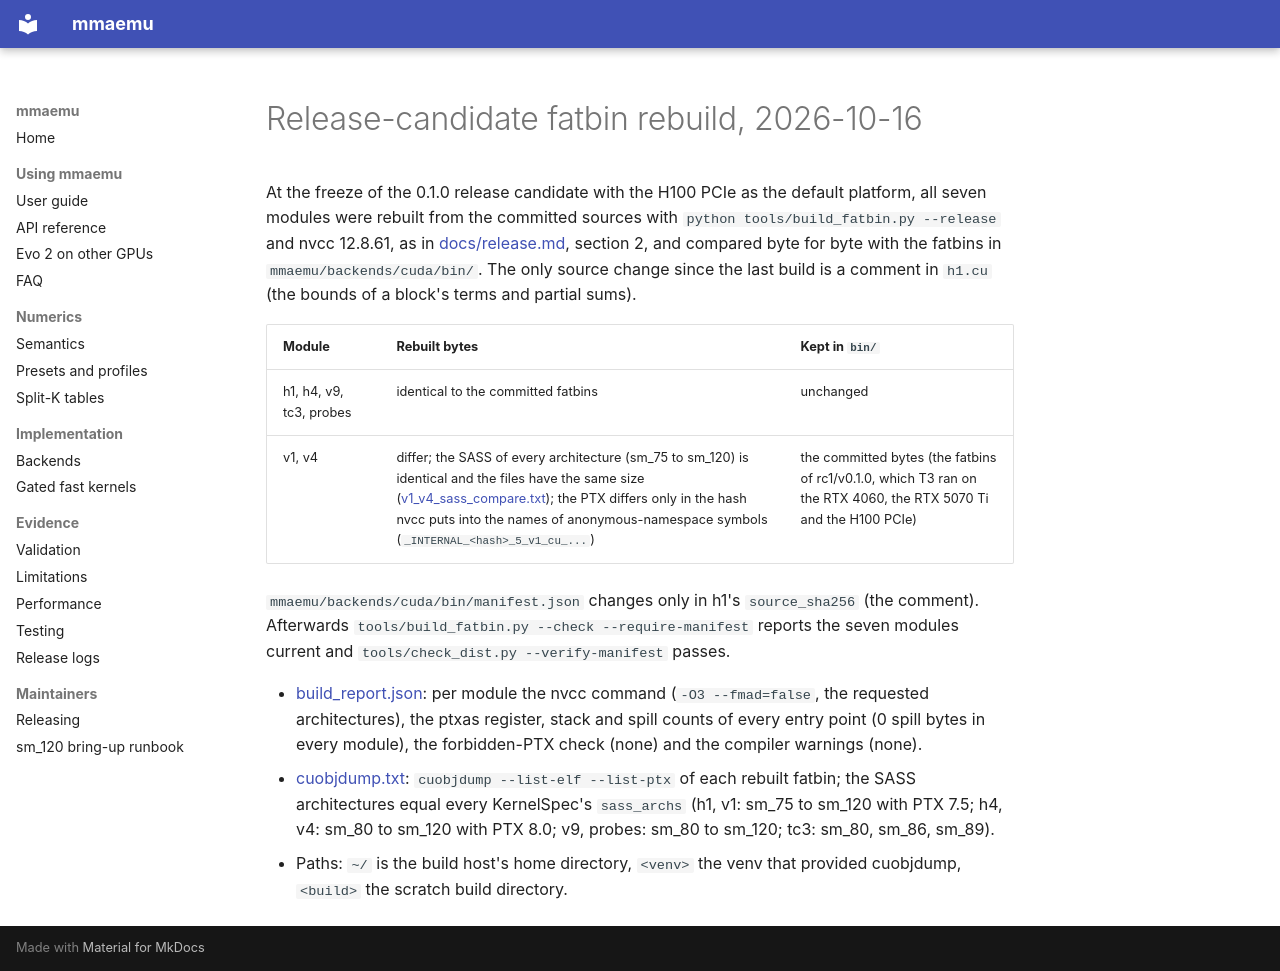

repository: astding/mmaemu · page: validation_logs/2026-10-16/rc-fatbin/index.html · generator: mkdocs

# Release-candidate fatbin rebuild, 2026-10-16

At the freeze of the 0.1.0 release candidate with the H100 PCIe as the default platform, all seven modules were
rebuilt from the committed sources with `python tools/build_fatbin.py --release` and nvcc 12.8.61, as in
[docs/release.md](../../../release.md), section 2, and compared byte for byte with the fatbins in
`mmaemu/backends/cuda/bin/`. The only source change since the last build is a comment in `h1.cu` (the bounds of
a block's terms and partial sums).

| Module | Rebuilt bytes | Kept in `bin/` |
|---|---|---|
| h1, h4, v9, tc3, probes | identical to the committed fatbins | unchanged |
| v1, v4 | differ; the SASS of every architecture (sm_75 to sm_120) is identical and the files have the same size ([v1_v4_sass_compare.txt](v1_v4_sass_compare.txt)); the PTX differs only in the hash nvcc puts into the names of anonymous-namespace symbols (`_INTERNAL_<hash>_5_v1_cu_...`) | the committed bytes (the fatbins of rc1/v0.1.0, which T3 ran on the RTX 4060, the RTX 5070 Ti and the H100 PCIe) |

`mmaemu/backends/cuda/bin/manifest.json` changes only in h1's `source_sha256` (the comment). Afterwards
`tools/build_fatbin.py --check --require-manifest` reports the seven modules current and
`tools/check_dist.py --verify-manifest` passes.

- [build_report.json](build_report.json): per module the nvcc command (`-O3 --fmad=false`, the requested
  architectures), the ptxas register, stack and spill counts of every entry point (0 spill bytes in every module),
  the forbidden-PTX check (none) and the compiler warnings (none).
- [cuobjdump.txt](cuobjdump.txt): `cuobjdump --list-elf --list-ptx` of each rebuilt fatbin; the SASS architectures
  equal every KernelSpec's `sass_archs` (h1, v1: sm_75 to sm_120 with PTX 7.5; h4, v4: sm_80 to sm_120 with PTX 8.0;
  v9, probes: sm_80 to sm_120; tc3: sm_80, sm_86, sm_89).
- Paths: `~/` is the build host's home directory, `<venv>` the venv that provided cuobjdump, `<build>` the scratch
  build directory.
